Run: headless pygame with SDL's dummy video driver; simulated clock (each Clock.tick advances the game by its frame time, no real sleeping); random seed 0; keys injected as events and as key.get_pressed() state; no mouse input.
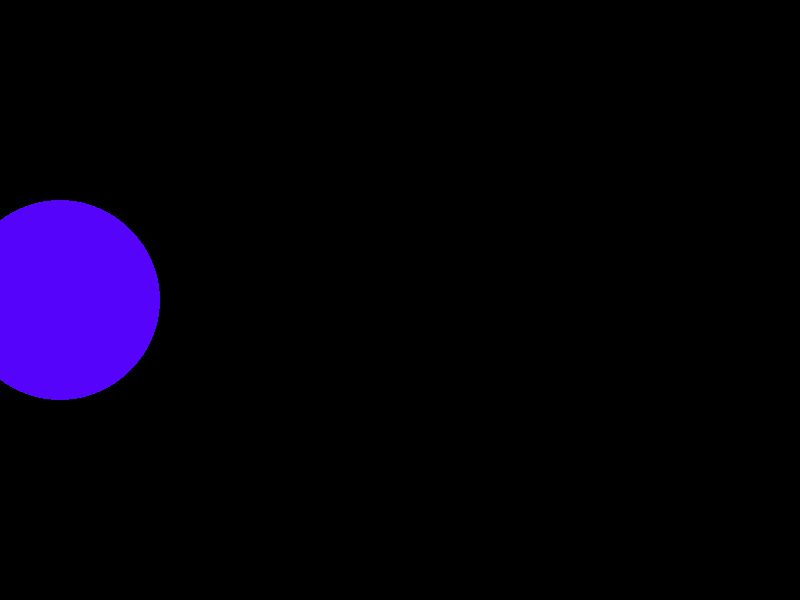
Frame 1 of 4 · flips 1–60 · no input
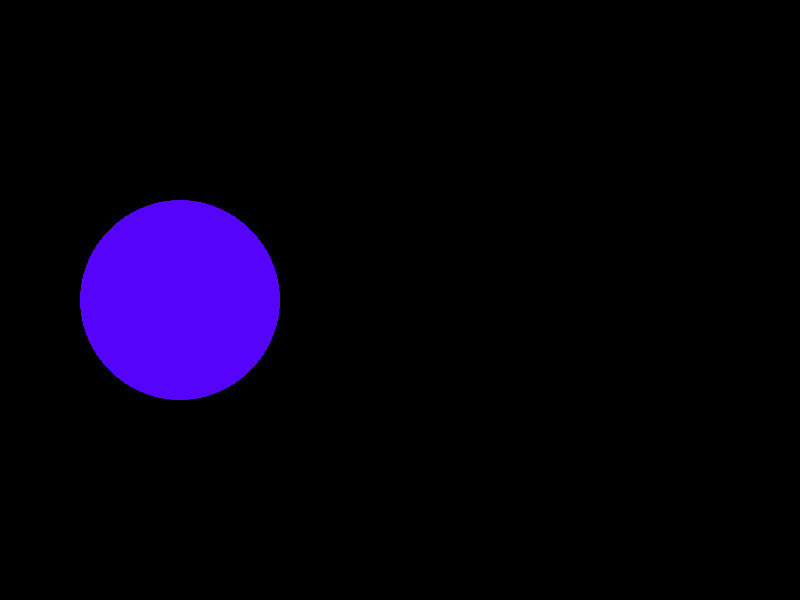
Frame 2 of 4 · flips 61–180 · tapped SPACE, RETURN · held RIGHT (→), D
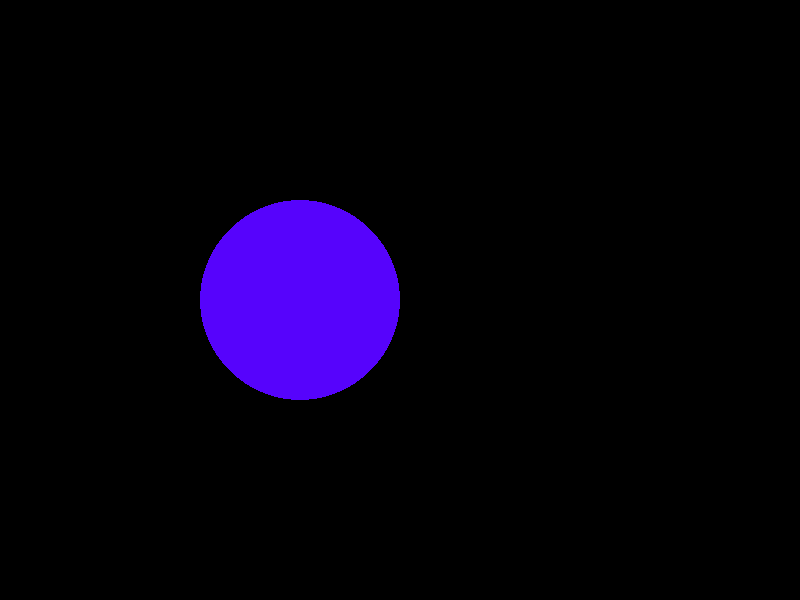
Frame 3 of 4 · flips 181–300 · held DOWN (↓), S
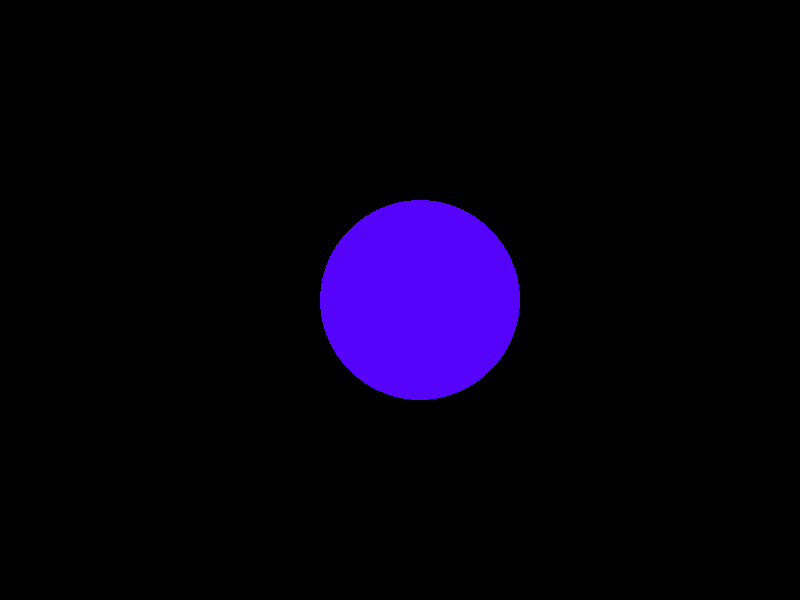
Frame 4 of 4 · flips 301–420 · held LEFT (←), A, UP (↑), W

The pygame program that drew these frames:

import pygame as py

py.init()

WIDTH = 800
HEIGHT = 600
the_screen = py.display.set_mode((WIDTH, HEIGHT))

PURPLE = (86, 3, 252)

ball_x = 0

while ball_x < 800:
    
    the_screen.fill((0, 0, 0))

    py.time.delay(20)

    ball_x += 1

    py.draw.circle(the_screen, PURPLE, (ball_x, 300), 100, 0)

    py.display.update()

    py.event.get()
